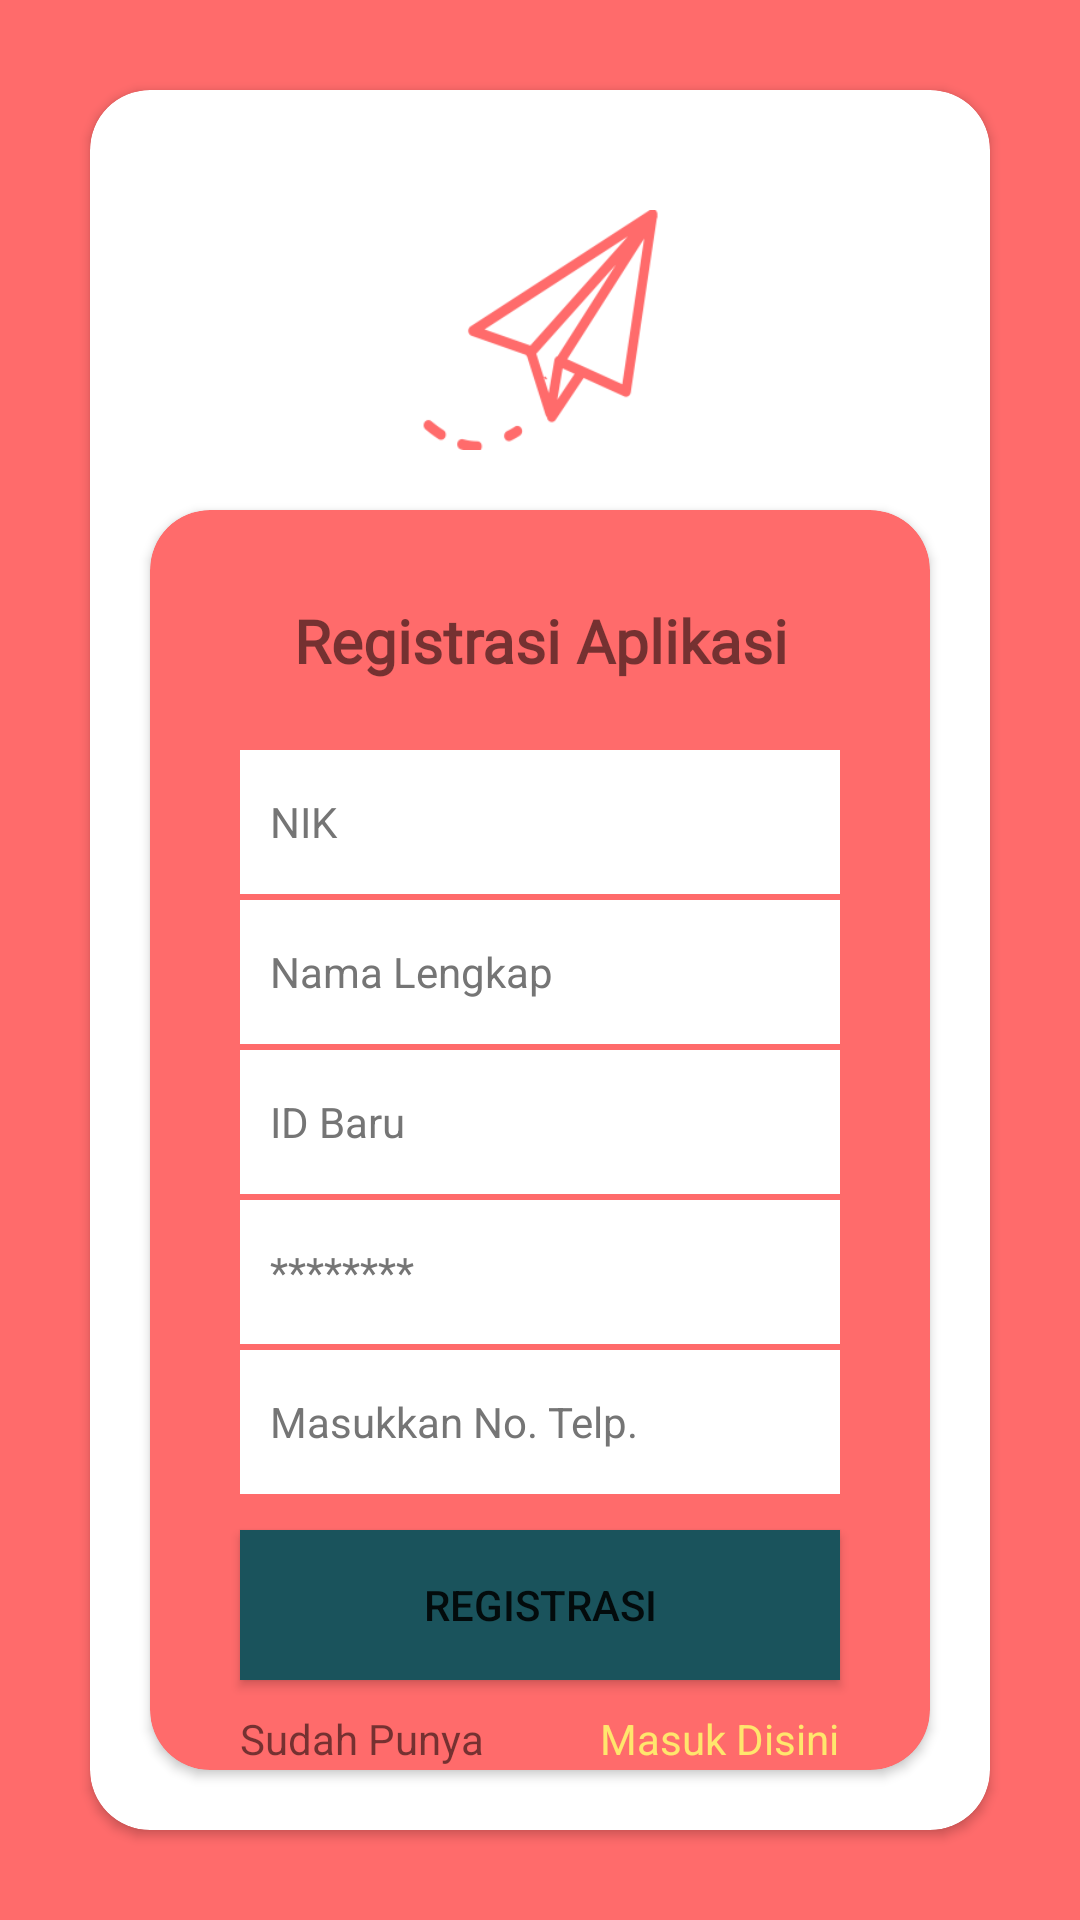

Here is an Android app screen rendered from its layout file. Give the layout XML and the strings, colors and styles it references.
<!-- AndroidManifest.xml: application theme Theme.PengaduanMasyarakat -->
<!-- res/layout/activity_regis.xml -->
<?xml version="1.0" encoding="utf-8"?>
<androidx.constraintlayout.widget.ConstraintLayout xmlns:android="http://schemas.android.com/apk/res/android"
    xmlns:app="http://schemas.android.com/apk/res-auto"
    xmlns:tools="http://schemas.android.com/tools"
    android:layout_width="match_parent"
    android:layout_height="match_parent"
    tools:context=".RegisActivity"
    android:background="#FF6B6B"
    >


    <androidx.cardview.widget.CardView
        android:layout_width="match_parent"
        android:layout_height="match_parent"
        android:layout_margin="30dp"
        android:elevation="10dp"
        app:cardBackgroundColor="#ffffff"
        app:cardCornerRadius="20dp"
        app:layout_constraintBottom_toBottomOf="parent"
        app:layout_constraintTop_toTopOf="parent"
        app:layout_constraintRight_toRightOf="parent"
        app:layout_constraintLeft_toLeftOf="parent"

        >
        <LinearLayout
            android:layout_width="match_parent"
            android:layout_height="match_parent"
            android:orientation="vertical">

        <ImageView
            android:id="@+id/imageView"
            android:layout_width="80dp"
            android:layout_height="80dp"
            android:layout_marginTop="40dp"
            android:layout_gravity="center"
            app:srcCompat="@drawable/icon"
            />

            <androidx.cardview.widget.CardView
                android:layout_width="match_parent"
                android:layout_height="match_parent"
                android:layout_margin="20dp"
                android:elevation="10dp"
                app:cardBackgroundColor="#FF6B6B"
                app:cardCornerRadius="20dp">

                <TextView
                    android:id="@+id/textView"
                    android:layout_width="match_parent"
                    android:layout_height="wrap_content"
                    android:text="Registrasi Aplikasi"
                    android:layout_marginTop="30dp"
                    android:textSize="20dp"
                    android:textAlignment="center"
                    android:textStyle="bold"
                    android:fontFamily="@font/roboto"/>

                <EditText
                    android:id="@+id/NIK"
                    android:layout_width="match_parent"
                    android:layout_height="48dp"
                    android:layout_marginLeft="30dp"
                    android:layout_marginTop="80dp"
                    android:layout_marginRight="30dp"
                    android:background="#ffffff"
                    android:hint="NIK"
                    android:inputType="textPersonName"
                    android:minHeight="48dp"
                    android:padding="10dp"
                    android:textColorHint="#757575"
                    android:textSize="14dp" />

                <EditText
                    android:id="@+id/Name"
                    android:layout_width="match_parent"
                    android:layout_height="48dp"
                    android:layout_marginLeft="30dp"
                    android:layout_marginTop="130dp"
                    android:layout_marginRight="30dp"
                    android:background="#ffffff"
                    android:hint="Nama Lengkap"
                    android:inputType="textPersonName"
                    android:minHeight="48dp"
                    android:padding="10dp"
                    android:textColorHint="#757575"
                    android:textSize="14dp" />

                <EditText
                    android:id="@+id/ID"
                    android:layout_width="match_parent"
                    android:layout_height="48dp"
                    android:layout_marginLeft="30dp"
                    android:layout_marginTop="180dp"
                    android:layout_marginRight="30dp"
                    android:background="#ffffff"
                    android:hint="ID Baru"
                    android:inputType="textPersonName"
                    android:minHeight="48dp"
                    android:padding="10dp"
                    android:textColorHint="#757575"
                    android:textSize="14dp" />

                <EditText
                    android:id="@+id/Pass"
                    android:layout_width="match_parent"
                    android:layout_height="48dp"
                    android:layout_marginLeft="30dp"
                    android:layout_marginTop="230dp"
                    android:layout_marginRight="30dp"
                    android:background="#ffffff"
                    android:hint="********"
                    android:inputType="textPassword"
                    android:minHeight="48dp"
                    android:padding="10dp"
                    android:textColorHint="#757575"
                    android:textSize="14dp" />

                <EditText
                    android:id="@+id/Telp"
                    android:layout_width="match_parent"
                    android:layout_height="48dp"
                    android:layout_marginLeft="30dp"
                    android:layout_marginTop="280dp"
                    android:layout_marginRight="30dp"
                    android:background="#ffffff"
                    android:hint="Masukkan No. Telp."
                    android:inputType="number"
                    android:minHeight="48dp"
                    android:padding="10dp"
                    android:textColorHint="#757575"
                    android:textSize="14dp" />

                <Button
                    android:id="@+id/button"
                    android:layout_width="match_parent"
                    android:layout_height="50dp"
                    android:text="REGISTRASI"
                    android:layout_marginTop="340dp"
                    android:layout_marginLeft="30dp"
                    android:layout_marginRight="30dp"
                    android:background="#1A535C"
                    android:onClick="setLogin"
                    />

                <LinearLayout
                    android:layout_width="match_parent"
                    android:layout_height="wrap_content"
                    android:orientation="horizontal"
                    android:layout_marginLeft="30dp"
                    android:layout_marginTop="400dp"
                    android:layout_marginRight="30dp">

                    <TextView
                        android:id="@+id/textView3"
                        android:layout_width="match_parent"
                        android:layout_height="wrap_content"
                        android:layout_weight="1"
                        android:text="Sudah Punya Akun?"

                        />

                    <TextView
                        android:layout_width="80dp"
                        android:layout_height="wrap_content"
                        android:text="@string/register"
                        android:textSize="14dp"
                        android:textColor="#FFE66D"
                        android:onClick="setLogin"
                        android:clickable="true"/>

                </LinearLayout>

            </androidx.cardview.widget.CardView>
        </LinearLayout>


    </androidx.cardview.widget.CardView>




</androidx.constraintlayout.widget.ConstraintLayout>
<!-- resources referenced by this layout -->
<resources>
  <!-- drawable icon: png bitmap (drawable, 8806 bytes) -->
  <string name="register">Masuk Disini</string>
  <style name="Theme.PengaduanMasyarakat" parent="Theme.MaterialComponents.DayNight.NoActionBar">
          
          <item name="colorPrimary">@color/purple_500</item>
          <item name="colorPrimaryVariant">@color/purple_700</item>
          <item name="colorOnPrimary">@color/white</item>
          
          <item name="colorSecondary">@color/teal_200</item>
          <item name="colorSecondaryVariant">@color/teal_700</item>
          <item name="colorOnSecondary">@color/black</item>
          
          <item name="android:statusBarColor" tools:targetApi="l">?attr/colorPrimaryVariant</item>
          
      </style>
  <!-- not gathered from this repository: default colours our renderer supplied (Android Studio template values) -->
  <color name="purple_500">#FF6200EE</color>
  <color name="purple_700">#FF3700B3</color>
  <color name="teal_200">#FF03DAC5</color>
  <color name="teal_700">#FF018786</color>
  <color name="black">#FF000000</color>
  <color name="white">#FFFFFFFF</color>
</resources>
